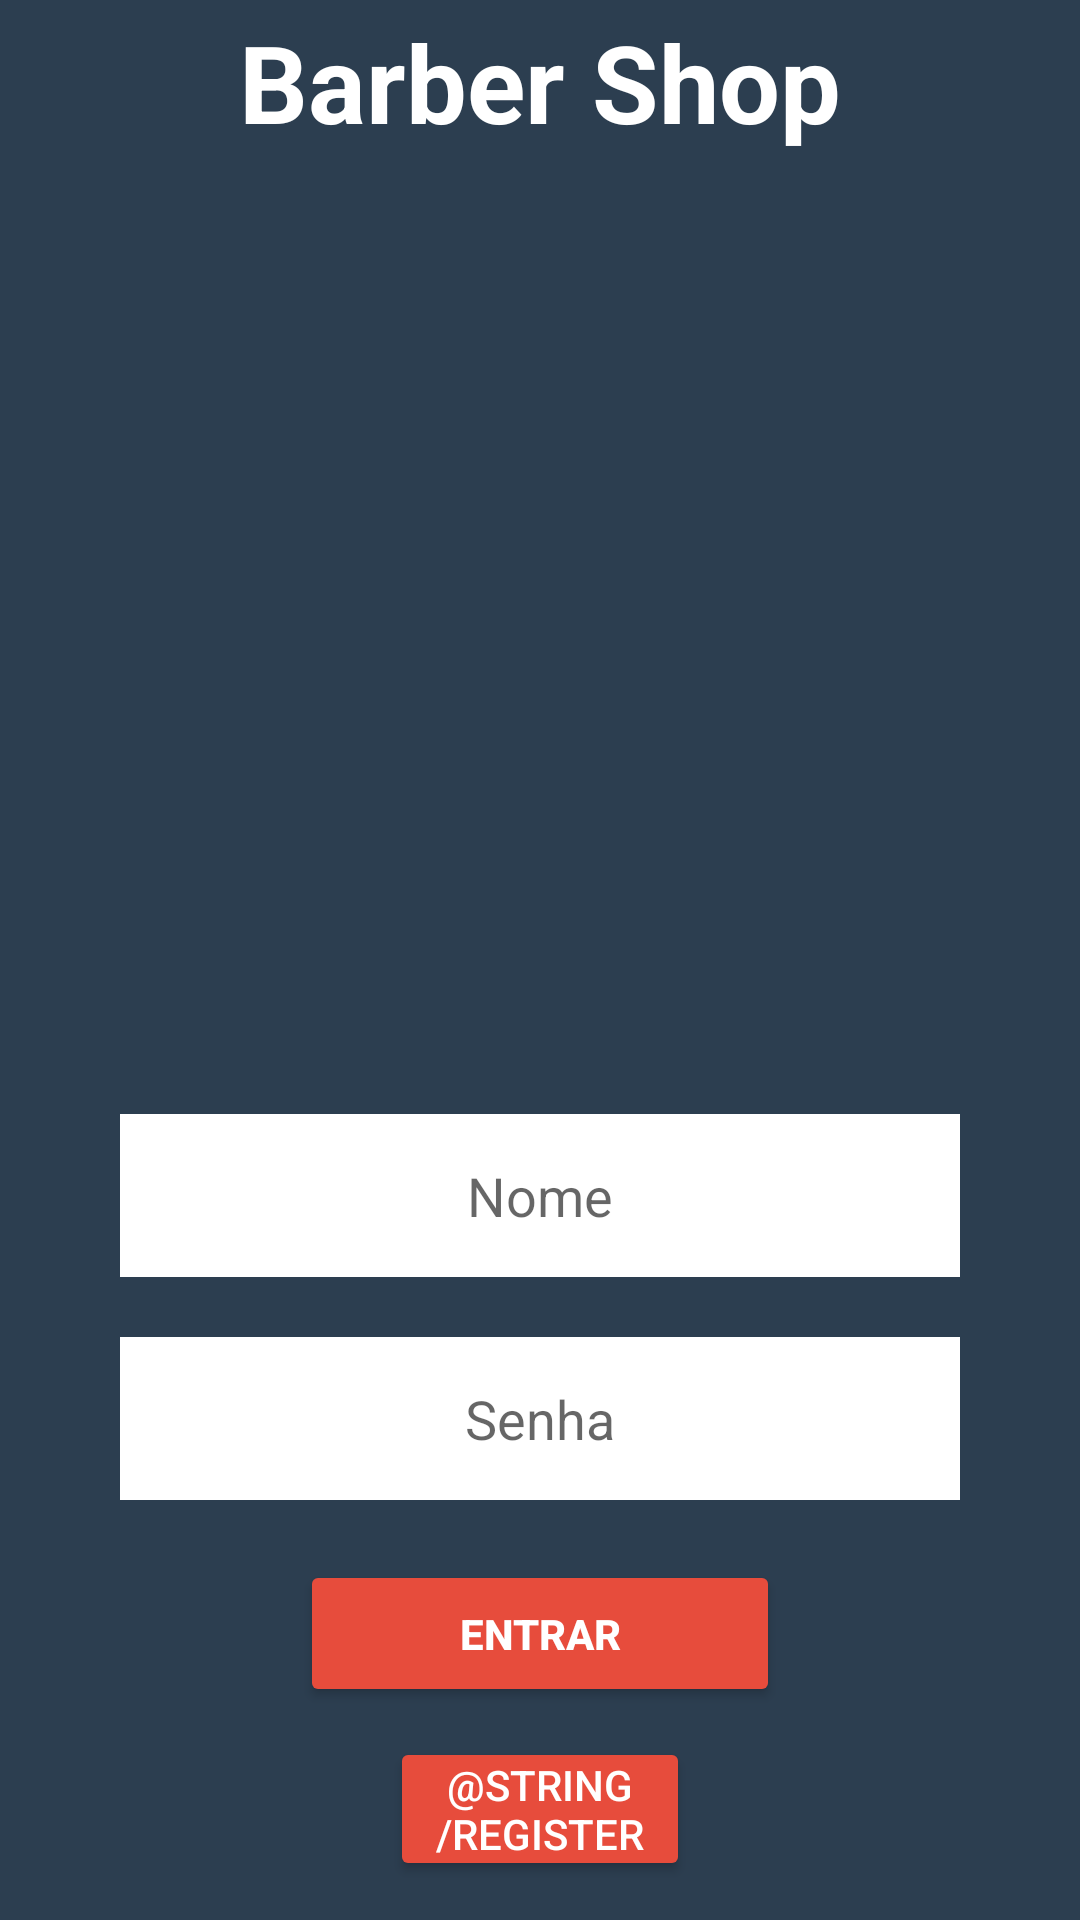

Write the Android layout XML for this screen, with the resource values it uses.
<!-- AndroidManifest.xml: application theme Theme.SplashScreenTheme -->
<!-- res/layout/activity_login.xml -->
<?xml version="1.0" encoding="utf-8"?>
<ScrollView
    xmlns:android="http://schemas.android.com/apk/res/android"
    android:layout_width="match_parent"
    android:layout_height="match_parent"
    android:fillViewport="true"
    >
    <LinearLayout
        xmlns:app="http://schemas.android.com/apk/res-auto"
        xmlns:tools="http://schemas.android.com/tools"
        android:layout_width="match_parent"
        android:layout_height="wrap_content"
        android:orientation="vertical"
        android:background="@color/midnightblue"
        android:gravity="center"
        tools:context=".view.Login"
        >

        <TextView
            android:layout_width="match_parent"
            android:layout_height="wrap_content"
            android:text="@string/barber_shop"
            android:background="@color/midnightblue"
            android:textSize="36sp"
            android:textColor="@color/white"
            android:textStyle="bold"
            android:gravity="center"
            />

        <ImageView
            android:layout_width="match_parent"
            android:layout_height="300dp"
            android:src="@drawable/logobarber1" />

        <EditText
            android:id="@+id/editNome"
            android:layout_width="match_parent"
            android:layout_height="wrap_content"
            android:hint="Nome"
            android:background="@color/white"
            android:maxLines="1"
            android:inputType="text"
            android:gravity="center"
            android:padding="15dp"
            android:layout_marginTop="20dp"
            android:layout_marginStart="40dp"
            android:layout_marginEnd="40dp"
            />

        <EditText
            android:id="@+id/editSenha"
            android:layout_width="match_parent"
            android:layout_height="wrap_content"
            android:hint="Senha"
            android:background="@color/white"
            android:maxLines="1"
            android:inputType="numberPassword"
            android:gravity="center"
            android:padding="15dp"
            android:layout_marginTop="20dp"
            android:layout_marginStart="40dp"
            android:layout_marginEnd="40dp"
            />

        <Button
            android:id="@+id/btLogin"
            android:layout_width="match_parent"
            android:layout_height="wrap_content"
            android:text = "@string/login"
            android:textColor="@color/white"
            android:textStyle="bold"
            android:backgroundTint="@color/alizarin"
            android:padding="15dp"
            app:cornerRadius="15dp"
            android:layout_marginTop="20dp"
            android:layout_marginStart="100dp"
            android:layout_marginEnd="100dp"
            android:layout_marginBottom="10dp"
            />

        <Button
            android:id="@+id/btRegister"
            android:layout_width="match_parent"
            android:layout_height="wrap_content"
            android:text="@string/register"
            android:textColor="@color/white"
            android:backgroundTint="@color/alizarin"
            android:padding="5dp"
            app:cornerRadius="15dp"
            android:layout_marginStart="130dp"
            android:layout_marginEnd="130dp"
            android:layout_marginBottom="10dp"
            />
    </LinearLayout>
</ScrollView>
<!-- resources referenced by this layout -->
<resources>
  <color name="alizarin">#E74C3C</color>
  <color name="midnightblue">#2C3E50</color>
  <color name="white">#FFFFFFFF</color>
  <string name="barber_shop">Barber Shop</string>
  <string name="login">Entrar</string>
  <style name="Theme.SplashScreenTheme" parent="Theme.MaterialComponents.DayNight.DarkActionBar">
          <item name="android:statusBarColor"> @color/midnightblue</item>
      </style>
</resources>
